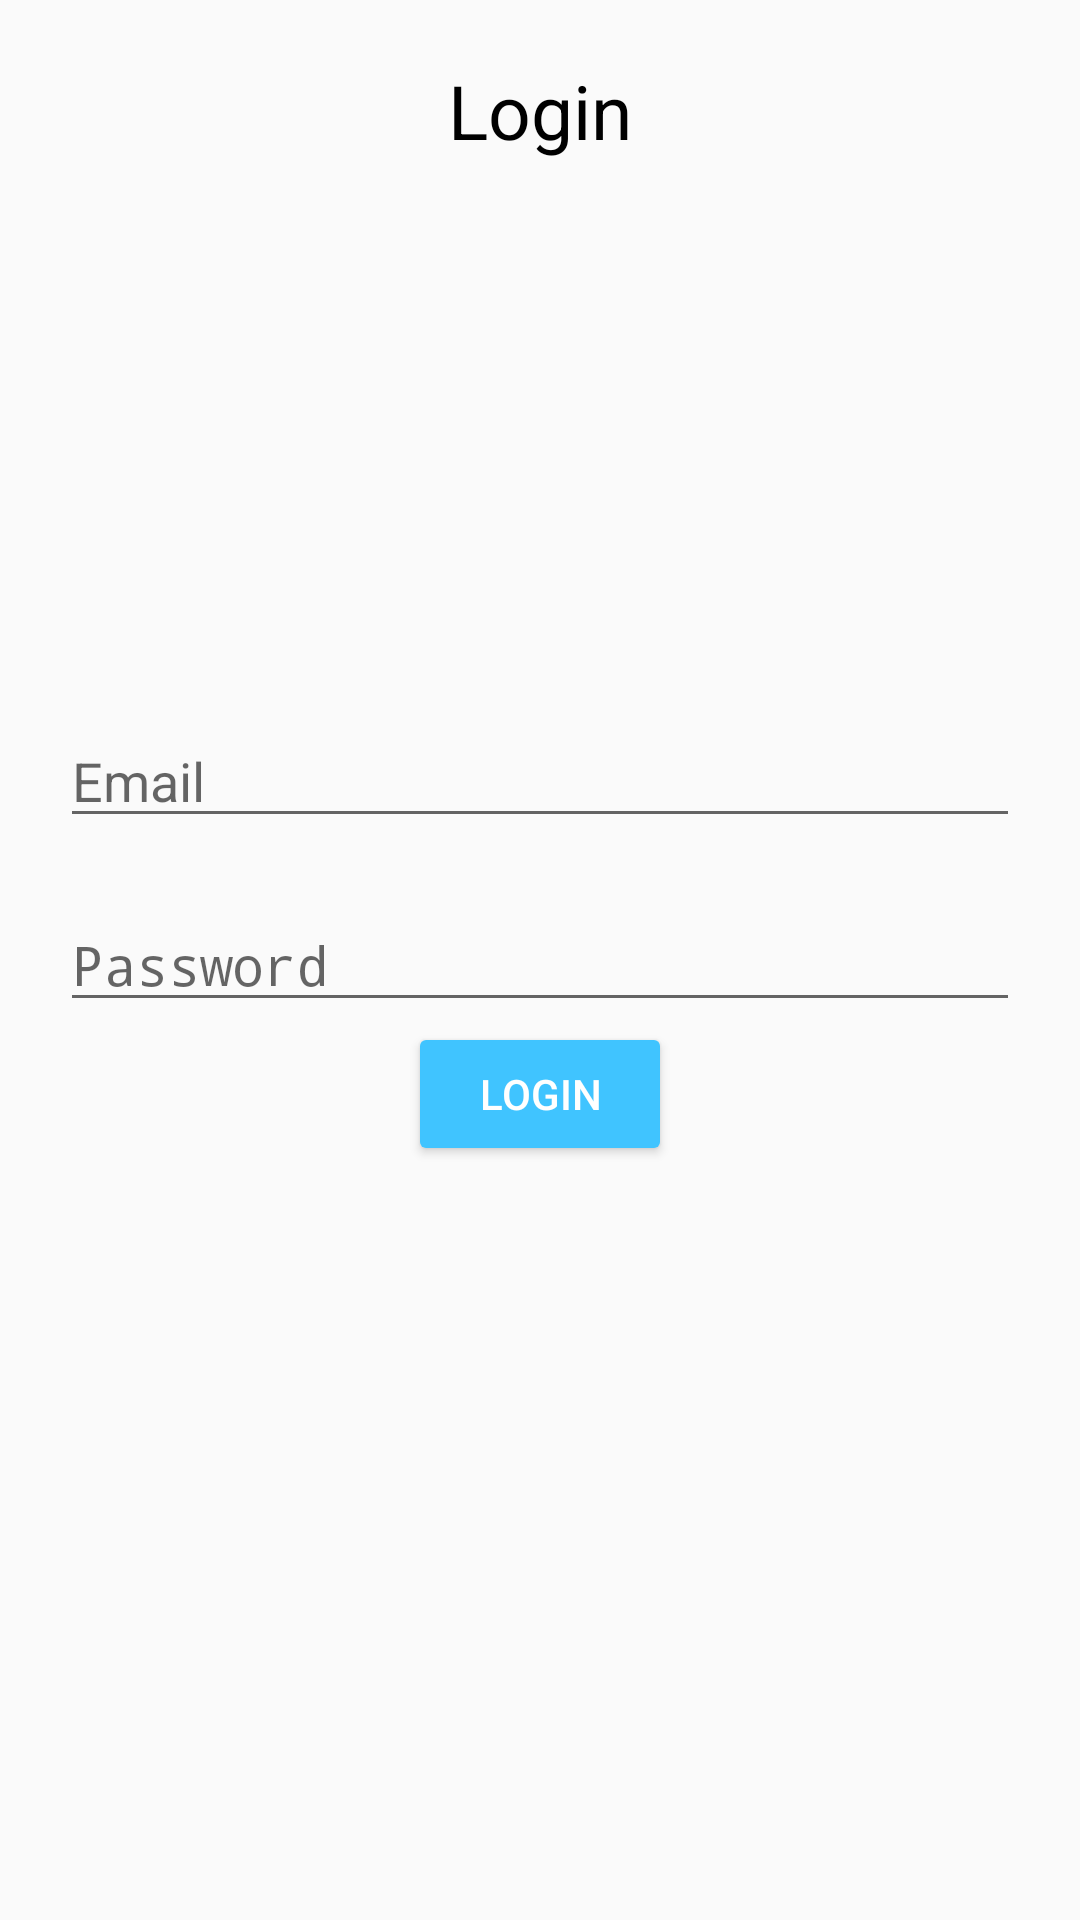

Write the Android layout XML for this screen, with the resource values it uses.
<!-- AndroidManifest.xml: application theme AppTheme -->
<!-- res/layout/activity_login.xml -->
<?xml version="1.0" encoding="utf-8"?>
<RelativeLayout xmlns:android="http://schemas.android.com/apk/res/android"
    xmlns:app="http://schemas.android.com/apk/res-auto"
    xmlns:tools="http://schemas.android.com/tools"
    android:layout_width="match_parent"
    android:layout_height="match_parent"
    tools:context=".LoginActivity"
    android:padding="20dp">

    <TextView
        android:layout_width="match_parent"
        android:layout_height="wrap_content"
        android:text="Login"
        android:textSize="25sp"
        android:textColor="@color/colorBlack"
        android:textAlignment="center"/>


    <EditText
        android:layout_width="match_parent"
        android:layout_height="wrap_content"
        android:layout_centerHorizontal="true"
        android:layout_centerVertical="true"
        android:hint="Email"
        android:id="@+id/emailid_lo"
        android:inputType="textEmailAddress"
        android:layout_above="@+id/password_lo"
        android:layout_marginBottom="20dp"/>
    <EditText
        android:layout_width="match_parent"
        android:layout_height="wrap_content"
        android:layout_centerHorizontal="true"
        android:layout_centerVertical="true"
        android:hint="Password"
        android:id="@+id/password_lo"
        android:inputType="textPassword"/>

    <Button
        android:id="@+id/login"
        android:layout_width="wrap_content"
        android:layout_height="wrap_content"
        android:layout_below="@+id/password_lo"
        android:layout_centerHorizontal="true"
        style="@style/Widget.AppCompat.Button.Colored"
        android:text="Login"/>

</RelativeLayout>
<!-- resources referenced by this layout -->
<resources>
  <color name="colorBlack">#000</color>
  <style name="AppTheme" parent="Theme.AppCompat.Light.DarkActionBar">
          
          <item name="colorPrimary">@color/colorPrimary</item>
          <item name="colorPrimaryDark">@color/colorPrimaryDark</item>
          <item name="colorAccent">@color/colorAccent</item>
      </style>
  <color name="colorPrimary">#1de9b6</color>
  <color name="colorPrimaryDark">#00b686</color>
  <color name="colorAccent">#40c4ff</color>
</resources>
